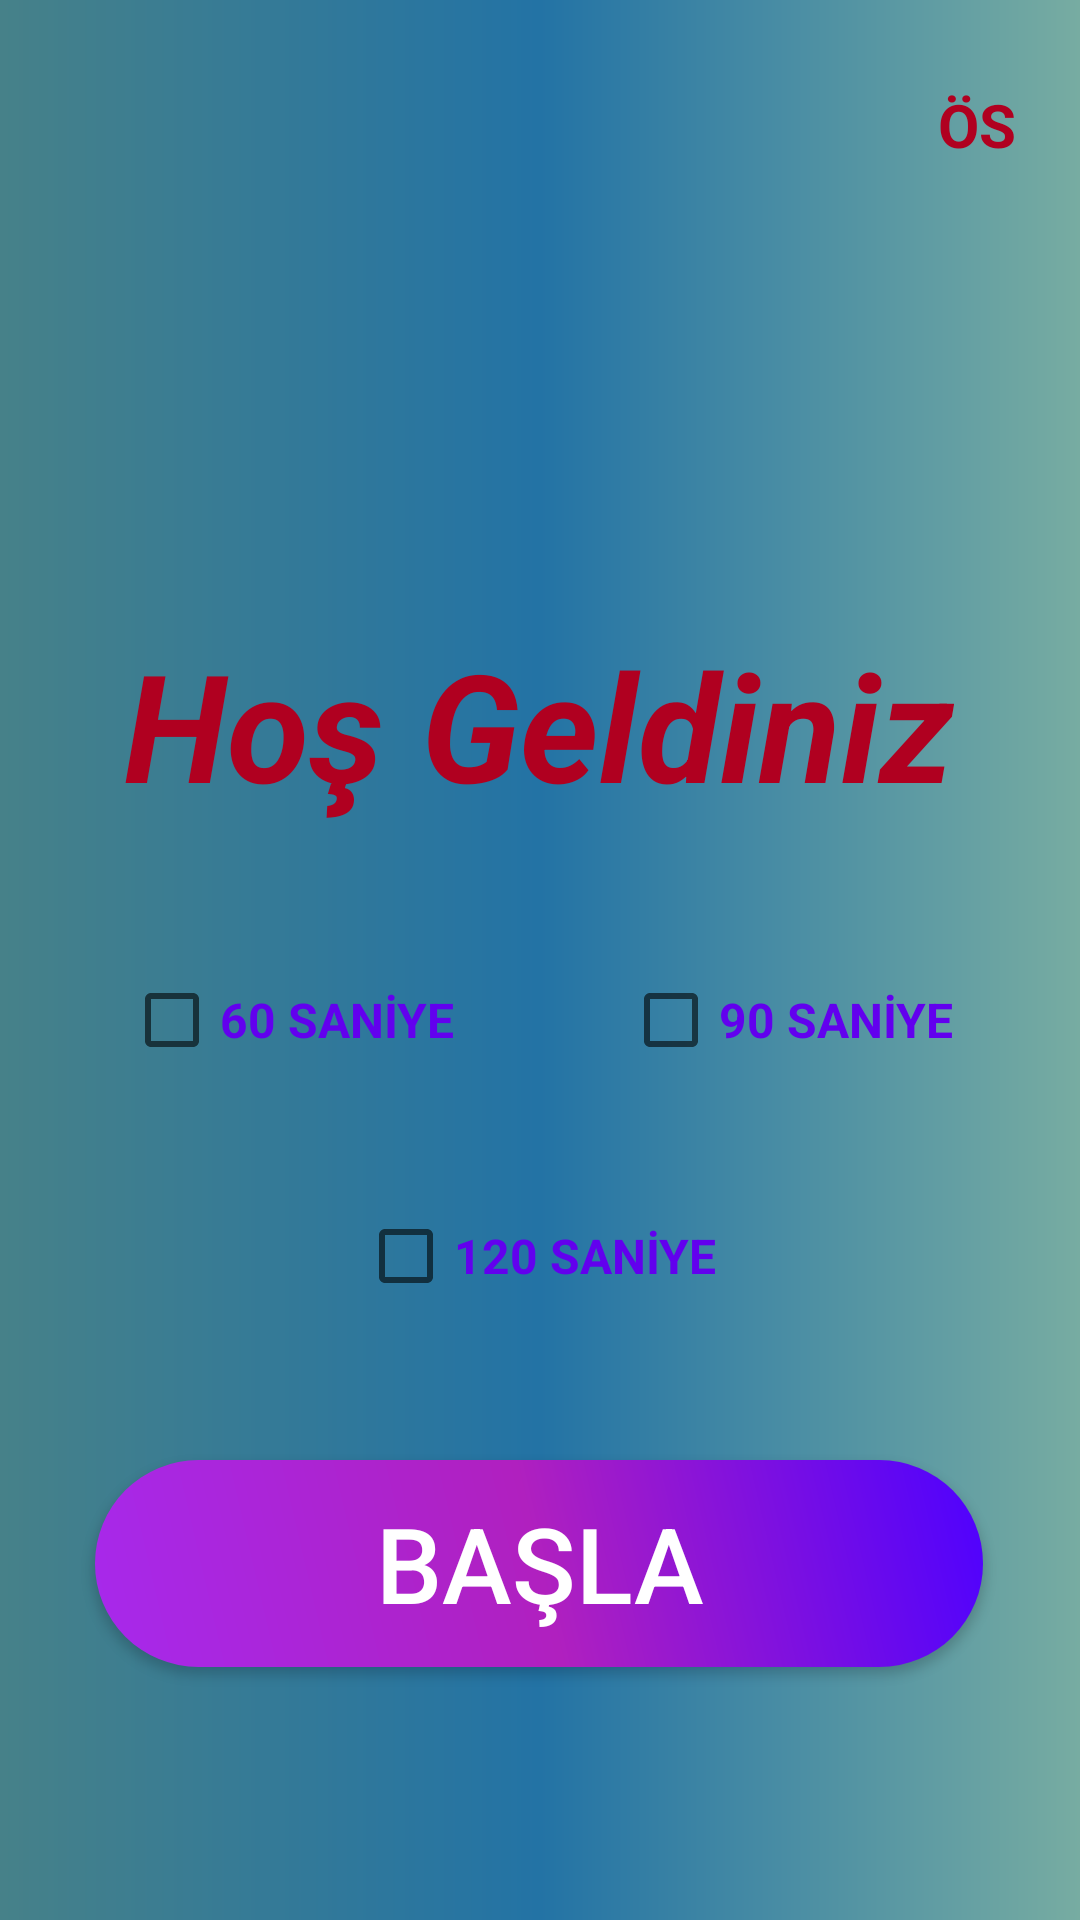

The Android layout XML behind this screen, and the referenced resources:
<!-- AndroidManifest.xml: application theme Theme.SayiyiBul -->
<!-- res/layout/activity_main.xml -->
<?xml version="1.0" encoding="utf-8"?>
<androidx.constraintlayout.widget.ConstraintLayout xmlns:android="http://schemas.android.com/apk/res/android"
    xmlns:app="http://schemas.android.com/apk/res-auto"
    xmlns:tools="http://schemas.android.com/tools"
    android:layout_width="match_parent"
    android:layout_height="match_parent"
    android:background="@drawable/background"
    tools:context=".MainActivity">

    <TextView
        android:id="@+id/textView"
        android:layout_width="wrap_content"
        android:layout_height="wrap_content"
        android:layout_marginTop="208dp"
        android:text="Hoş Geldiniz"
        android:textAlignment="center"
        android:textColor="@color/design_default_color_error"
        android:textColorHighlight="@color/purple_500"
        android:textColorHint="@color/purple_500"
        android:textColorLink="@color/purple_500"
        android:textSize="50sp"
        android:textStyle="bold|italic"
        app:layout_constraintEnd_toEndOf="parent"
        app:layout_constraintHorizontal_bias="0.496"
        app:layout_constraintStart_toStartOf="parent"
        app:layout_constraintTop_toTopOf="parent" />

    <Button
        android:id="@+id/button"
        android:layout_width="296dp"
        android:layout_height="69dp"
        android:layout_marginTop="212dp"
        android:background="@drawable/btn_bg"
        android:onClick="start"
        android:text="BAŞLA"
        android:textAlignment="center"
        android:textColor="@color/white"
        android:textSize="35sp"
        app:layout_constraintEnd_toEndOf="@+id/textView"
        app:layout_constraintStart_toStartOf="@+id/textView"
        app:layout_constraintTop_toBottomOf="@+id/textView" />

    <TextView
        android:id="@+id/txtrekor"
        android:layout_width="wrap_content"
        android:layout_height="wrap_content"
        android:layout_marginTop="28dp"
        android:text="ÖS"
        android:textColor="@color/design_default_color_error"
        android:textSize="20sp"
        android:textStyle="bold"
        app:layout_constraintEnd_toEndOf="parent"
        app:layout_constraintHorizontal_bias="0.936"
        app:layout_constraintStart_toStartOf="parent"
        app:layout_constraintTop_toTopOf="parent" />

    <CheckBox
        android:id="@+id/dakika"
        android:layout_width="wrap_content"
        android:layout_height="wrap_content"
        android:layout_marginTop="108dp"
        android:minHeight="48dp"
        android:text="60 SANİYE"
        android:textColor="@color/purple_500"
        android:textSize="16sp"
        android:textStyle="bold"
        app:layout_constraintEnd_toEndOf="@+id/textView"
        app:layout_constraintHorizontal_bias="0.0"
        app:layout_constraintStart_toStartOf="@+id/textView"
        app:layout_constraintTop_toTopOf="@+id/textView" />

    <CheckBox
        android:id="@+id/birbck"
        android:layout_width="wrap_content"
        android:layout_height="wrap_content"
        android:layout_marginTop="108dp"
        android:minHeight="48dp"
        android:text="90 SANİYE"
        android:textColor="@color/purple_500"
        android:textSize="16sp"
        android:textStyle="bold"
        app:layout_constraintEnd_toEndOf="@+id/textView"
        app:layout_constraintHorizontal_bias="1.0"
        app:layout_constraintStart_toEndOf="@+id/dakika"
        app:layout_constraintTop_toTopOf="@+id/textView" />

    <CheckBox
        android:id="@+id/ikidk"
        android:layout_width="wrap_content"
        android:layout_height="wrap_content"
        android:layout_marginBottom="44dp"
        android:minHeight="48dp"
        android:text="120 SANİYE"
        android:textColor="@color/purple_500"
        android:textSize="16sp"
        android:textStyle="bold"
        app:layout_constraintBottom_toTopOf="@+id/button"
        app:layout_constraintEnd_toEndOf="@+id/birbck"
        app:layout_constraintHorizontal_bias="0.497"
        app:layout_constraintStart_toStartOf="@+id/dakika" />

</androidx.constraintlayout.widget.ConstraintLayout>
<!-- resources referenced by this layout -->
<resources>
  <!-- drawable background (drawable) -->
  <?xml version="1.0" encoding="utf-8"?>
  <shape xmlns:android="http://schemas.android.com/apk/res/android" android:shape="rectangle">
      <gradient
          android:centerColor="#2373A5"
          android:startColor="#468189"
          android:endColor="#77aca2"/>
  
  </shape>
  <!-- drawable btn_bg (drawable) -->
  <?xml version="1.0" encoding="utf-8"?>
  <shape xmlns:android="http://schemas.android.com/apk/res/android" android:shape="rectangle">
      <gradient
          android:startColor="#A729EC"
          android:centerColor="#B020BF"
          android:endColor="#4D01FF"
          android:angle="45"/>    <corners
          android:radius="45dp"/>
  
  </shape>
  <style name="Theme.SayiyiBul" parent="Theme.AppCompat.DayNight.DarkActionBar">
          
          <item name="colorPrimary">@color/purple_500</item>
          <item name="colorPrimaryVariant">@color/purple_700</item>
          <item name="colorOnPrimary">@color/white</item>
          
          <item name="colorSecondary">@color/teal_200</item>
          <item name="colorSecondaryVariant">@color/teal_700</item>
          <item name="colorOnSecondary">@color/black</item>
          
          <item name="android:statusBarColor">?attr/colorPrimaryVariant</item>
          
      </style>
  <!-- not gathered from this repository: default colours our renderer supplied (Android Studio template values) -->
  <color name="purple_500">#FF6200EE</color>
  <color name="purple_700">#FF3700B3</color>
  <color name="teal_200">#FF03DAC5</color>
  <color name="teal_700">#FF018786</color>
  <color name="black">#FF000000</color>
  <color name="white">#FFFFFFFF</color>
</resources>
